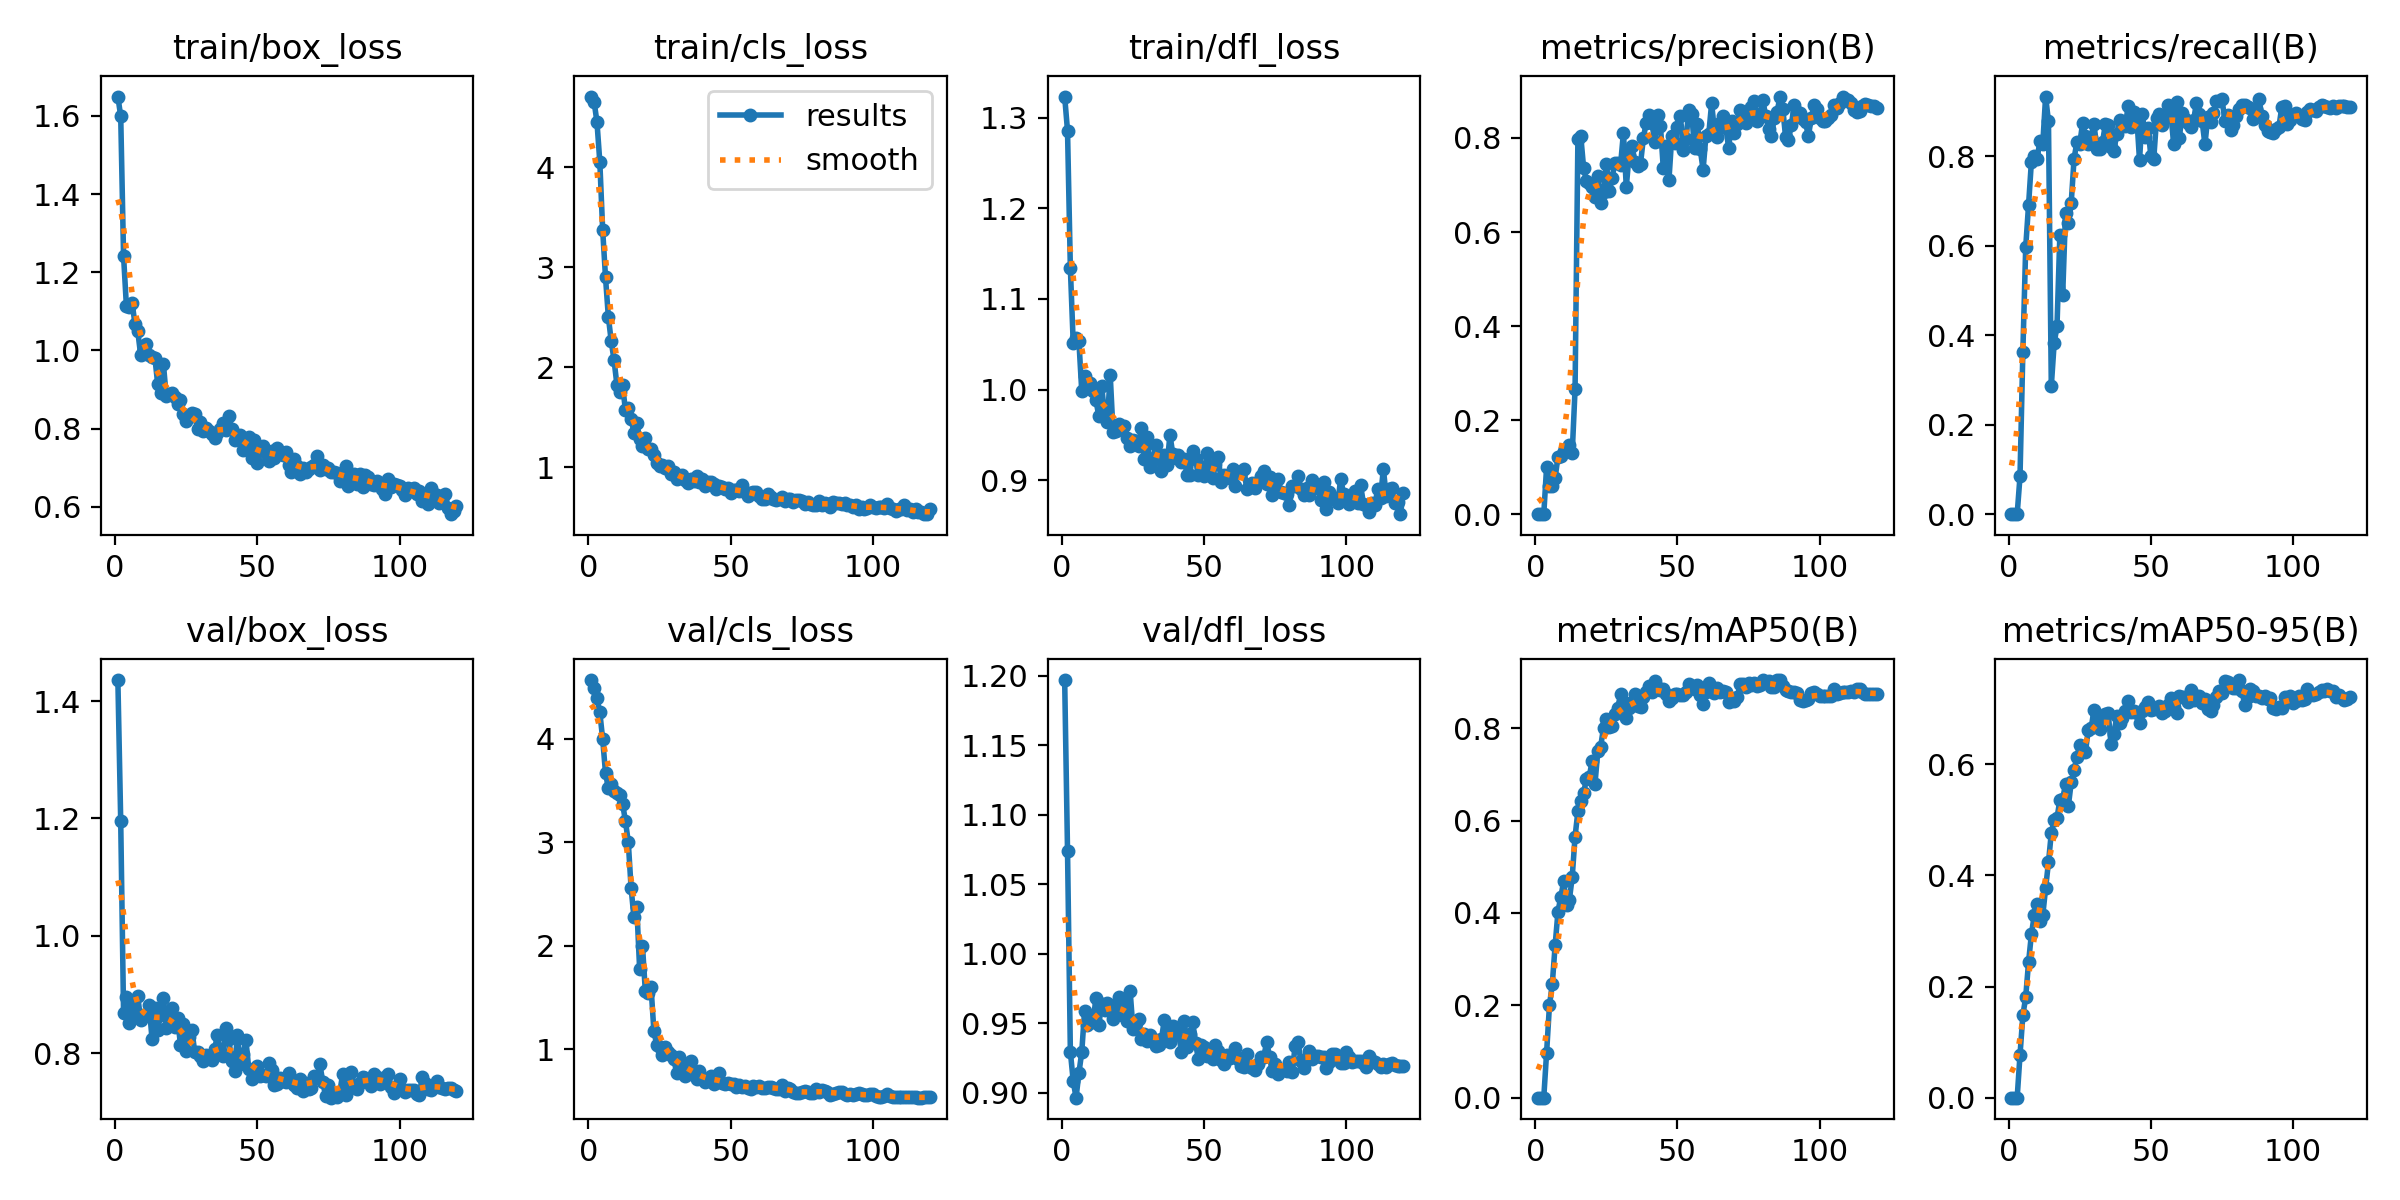

Data behind this chart, as committed beside it:
epoch, time, train/box_loss, train/cls_loss, train/dfl_loss, metrics/precision(B), metrics/recall(B), metrics/mAP50(B), metrics/mAP50-95(B), val/box_loss, val/cls_loss, val/dfl_loss, lr/pg0, lr/pg1, lr/pg2
1, 1.949, 1.65, 4.707, 1.323, 0, 0, 0, 0, 1.436, 4.566, 1.197, 2.38e-05, 2.38e-05, 2.38e-05
2, 3.927, 1.599, 4.654, 1.286, 0, 0, 0, 0, 1.195, 4.49, 1.074, 5.1928e-05, 5.1928e-05, 5.1928e-05
3, 5.904, 1.242, 4.451, 1.134, 0, 0, 0, 0, 0.8677, 4.389, 0.9294, 7.95848e-05, 7.95848e-05, 7.95848e-05
4, 7.894, 1.113, 4.055, 1.052, 0.1003, 0.08438, 0.09782, 0.07689, 0.8954, 4.254, 0.9084, 0.0001068, 0.0001068, 0.0001068
5, 9.897, 1.111, 3.377, 1.057, 0.06007, 0.3624, 0.1998, 0.1481, 0.8515, 3.998, 0.8964, 0.0001335, 0.0001335, 0.0001335
6, 11.9, 1.122, 2.901, 1.054, 0.05954, 0.5963, 0.2465, 0.1809, 0.8873, 3.669, 0.9141, 0.0001597, 0.0001597, 0.0001597
7, 13.92, 1.069, 2.505, 0.9983, 0.0773, 0.6905, 0.3304, 0.2436, 0.8672, 3.52, 0.9291, 0.0001855, 0.0001855, 0.0001855
8, 15.9, 1.049, 2.264, 1.015, 0.1226, 0.7874, 0.4031, 0.2939, 0.8966, 3.56, 0.9591, 0.0002108, 0.0002108, 0.0002108
9, 17.88, 0.9888, 2.072, 1.009, 0.1228, 0.8002, 0.4351, 0.3279, 0.8559, 3.495, 0.9488, 0.0002356, 0.0002356, 0.0002356
10, 19.84, 0.9965, 1.828, 1.008, 0.1351, 0.7935, 0.4682, 0.3493, 0.8643, 3.472, 0.9522, 0.00026, 0.00026, 0.00026
11, 21.84, 1.017, 1.757, 0.9981, 0.1393, 0.8342, 0.4174, 0.3173, 0.865, 3.456, 0.9511, 0.0002839, 0.0002839, 0.0002839
12, 23.8, 0.9879, 1.822, 0.9881, 0.1462, 0.8272, 0.4284, 0.3284, 0.8822, 3.372, 0.9685, 0.0003073, 0.0003073, 0.0003073
13, 25.75, 0.9824, 1.571, 0.9706, 0.1305, 0.9331, 0.4779, 0.3772, 0.8239, 3.204, 0.9489, 0.0003302, 0.0003302, 0.0003302
14, 27.74, 0.9819, 1.592, 1.004, 0.2654, 0.8774, 0.5655, 0.4233, 0.8761, 3.003, 0.9637, 0.0003527, 0.0003527, 0.0003527
15, 29.72, 0.9139, 1.485, 0.9725, 0.7987, 0.2866, 0.6203, 0.4764, 0.8386, 2.556, 0.9593, 0.0003747, 0.0003747, 0.0003747
16, 31.69, 0.8898, 1.346, 0.9643, 0.8043, 0.3816, 0.6422, 0.5, 0.8652, 2.272, 0.9644, 0.0003962, 0.0003962, 0.0003962
17, 33.66, 0.9653, 1.44, 1.016, 0.7368, 0.4204, 0.6595, 0.5034, 0.894, 2.371, 0.9631, 0.0004132, 0.0004132, 0.0004132
18, 35.63, 0.8828, 1.285, 0.9533, 0.7077, 0.6229, 0.6907, 0.535, 0.8436, 1.773, 0.9528, 0.0004092, 0.0004092, 0.0004092
19, 37.58, 0.888, 1.217, 0.9548, 0.7046, 0.4905, 0.6951, 0.538, 0.8603, 1.997, 0.963, 0.0004053, 0.0004053, 0.0004053
20, 39.56, 0.8913, 1.289, 0.9625, 0.6959, 0.674, 0.7297, 0.5643, 0.8764, 1.559, 0.969, 0.0004014, 0.0004014, 0.0004014
21, 41.55, 0.8804, 1.179, 0.9581, 0.6739, 0.6497, 0.6795, 0.5255, 0.8451, 1.546, 0.9559, 0.0003975, 0.0003975, 0.0003975
22, 43.55, 0.8632, 1.182, 0.9599, 0.7185, 0.6958, 0.7507, 0.5673, 0.8592, 1.603, 0.9652, 0.0003935, 0.0003935, 0.0003935
23, 45.53, 0.8723, 1.124, 0.9469, 0.6609, 0.7947, 0.7602, 0.5904, 0.8138, 1.178, 0.9518, 0.0003896, 0.0003896, 0.0003896
24, 47.5, 0.8372, 1.043, 0.9379, 0.685, 0.8315, 0.8012, 0.6134, 0.8491, 1.039, 0.9733, 0.0003857, 0.0003857, 0.0003857
25, 49.45, 0.8202, 1.018, 0.9448, 0.7457, 0.8264, 0.8198, 0.6347, 0.8043, 1.019, 0.9459, 0.0003818, 0.0003818, 0.0003818
26, 51.41, 0.8323, 1.019, 0.9435, 0.6875, 0.8745, 0.8017, 0.625, 0.8273, 0.9457, 0.9503, 0.0003778, 0.0003778, 0.0003778
27, 53.37, 0.8403, 0.9922, 0.938, 0.7144, 0.8442, 0.8052, 0.6226, 0.8392, 1.021, 0.9528, 0.0003739, 0.0003739, 0.0003739
28, 55.31, 0.8384, 1.013, 0.9581, 0.7472, 0.8276, 0.8314, 0.6618, 0.8024, 0.9722, 0.9389, 0.00037, 0.00037, 0.00037
29, 57.29, 0.8001, 0.9376, 0.9234, 0.7458, 0.8438, 0.843, 0.6649, 0.801, 0.9475, 0.9423, 0.000366, 0.000366, 0.000366
30, 59.24, 0.8163, 0.9523, 0.9475, 0.7435, 0.8722, 0.8736, 0.698, 0.7947, 0.9081, 0.9374, 0.0003621, 0.0003621, 0.0003621
31, 61.21, 0.7943, 0.8883, 0.9147, 0.8109, 0.8155, 0.8567, 0.6869, 0.7869, 0.7685, 0.9417, 0.0003582, 0.0003582, 0.0003582
32, 63.14, 0.8005, 0.9038, 0.9224, 0.6962, 0.8149, 0.8214, 0.6633, 0.7961, 0.9208, 0.9387, 0.0003543, 0.0003543, 0.0003543
33, 65.08, 0.7944, 0.9188, 0.9384, 0.7644, 0.8314, 0.8431, 0.6855, 0.7919, 0.8631, 0.9335, 0.0003503, 0.0003503, 0.0003503
34, 67.02, 0.7866, 0.8703, 0.9263, 0.7822, 0.8711, 0.8565, 0.6905, 0.789, 0.7361, 0.9346, 0.0003464, 0.0003464, 0.0003464
35, 68.98, 0.777, 0.84, 0.9106, 0.7492, 0.8704, 0.8733, 0.6919, 0.8064, 0.8284, 0.9384, 0.0003425, 0.0003425, 0.0003425
36, 70.93, 0.7888, 0.8834, 0.9281, 0.7399, 0.8203, 0.8479, 0.6358, 0.8313, 0.8852, 0.9521, 0.0003386, 0.0003386, 0.0003386
37, 72.89, 0.7997, 0.8658, 0.917, 0.7451, 0.8112, 0.8451, 0.6541, 0.8028, 0.7509, 0.9414, 0.0003346, 0.0003346, 0.0003346
38, 74.84, 0.8152, 0.9096, 0.9502, 0.799, 0.8506, 0.8672, 0.6871, 0.7956, 0.7134, 0.9362, 0.0003307, 0.0003307, 0.0003307
39, 76.8, 0.7958, 0.8523, 0.9287, 0.8327, 0.8797, 0.8783, 0.6743, 0.8422, 0.7889, 0.9479, 0.0003268, 0.0003268, 0.0003268
40, 78.75, 0.8327, 0.8865, 0.9244, 0.8489, 0.8695, 0.8911, 0.6834, 0.8235, 0.7086, 0.9434, 0.0003228, 0.0003228, 0.0003228
41, 80.69, 0.7982, 0.8156, 0.9276, 0.8325, 0.8672, 0.879, 0.6951, 0.7869, 0.6809, 0.9432, 0.0003189, 0.0003189, 0.0003189
42, 82.61, 0.7709, 0.8509, 0.9199, 0.7919, 0.9115, 0.9018, 0.7139, 0.769, 0.7033, 0.9295, 0.000315, 0.000315, 0.000315
43, 84.56, 0.7797, 0.852, 0.9234, 0.8493, 0.8662, 0.887, 0.6937, 0.8312, 0.7403, 0.9519, 0.0003111, 0.0003111, 0.0003111
44, 86.5, 0.7838, 0.8293, 0.9061, 0.8261, 0.8987, 0.8835, 0.6962, 0.7808, 0.6644, 0.933, 0.0003071, 0.0003071, 0.0003071
45, 88.47, 0.7456, 0.7814, 0.9054, 0.7365, 0.8913, 0.8851, 0.6923, 0.7983, 0.7151, 0.9423, 0.0003032, 0.0003032, 0.0003032
46, 90.43, 0.7661, 0.8143, 0.9322, 0.7831, 0.7911, 0.8737, 0.6738, 0.8217, 0.7717, 0.9509, 0.0002993, 0.0002993, 0.0002993
47, 92.41, 0.7781, 0.8035, 0.9239, 0.7113, 0.8946, 0.8599, 0.6963, 0.7735, 0.6697, 0.9356, 0.0002954, 0.0002954, 0.0002954
48, 94.38, 0.7242, 0.7812, 0.9053, 0.8041, 0.8426, 0.8657, 0.7027, 0.7565, 0.6586, 0.924, 0.0002914, 0.0002914, 0.0002914
49, 96.32, 0.7703, 0.7972, 0.914, 0.7899, 0.862, 0.8751, 0.7116, 0.7717, 0.6776, 0.9344, 0.0002875, 0.0002875, 0.0002875
50, 98.28, 0.7109, 0.7432, 0.9042, 0.8232, 0.7998, 0.8743, 0.6986, 0.7786, 0.6618, 0.9332, 0.0002836, 0.0002836, 0.0002836
51, 100.2, 0.7502, 0.7785, 0.9295, 0.8465, 0.7937, 0.8712, 0.6995, 0.7611, 0.6593, 0.9263, 0.0002796, 0.0002796, 0.0002796
52, 102.2, 0.7556, 0.7766, 0.9145, 0.7739, 0.8846, 0.8716, 0.7014, 0.762, 0.6309, 0.9267, 0.0002757, 0.0002757, 0.0002757
53, 104.2, 0.7378, 0.7599, 0.9028, 0.7979, 0.894, 0.8784, 0.7045, 0.7605, 0.6491, 0.9245, 0.0002718, 0.0002718, 0.0002718
54, 106.1, 0.717, 0.8189, 0.9175, 0.86, 0.8699, 0.8958, 0.6915, 0.7829, 0.638, 0.9346, 0.0002679, 0.0002679, 0.0002679
55, 108, 0.7438, 0.7537, 0.9254, 0.8505, 0.8882, 0.8869, 0.6953, 0.7719, 0.6408, 0.9301, 0.0002639, 0.0002639, 0.0002639
56, 110, 0.7246, 0.7133, 0.8975, 0.7781, 0.9133, 0.8848, 0.7073, 0.7461, 0.6262, 0.9235, 0.00026, 0.00026, 0.00026
57, 111.9, 0.7497, 0.7473, 0.9053, 0.8288, 0.8967, 0.8935, 0.7193, 0.7478, 0.6166, 0.9209, 0.0002561, 0.0002561, 0.0002561
58, 113.9, 0.738, 0.757, 0.904, 0.7758, 0.8268, 0.8716, 0.7023, 0.7571, 0.6451, 0.927, 0.0002522, 0.0002522, 0.0002522
59, 115.8, 0.7314, 0.7565, 0.9024, 0.7324, 0.9217, 0.8529, 0.6924, 0.753, 0.6339, 0.925, 0.0002482, 0.0002482, 0.0002482
60, 117.8, 0.7403, 0.7139, 0.9129, 0.8051, 0.8403, 0.8783, 0.7229, 0.7501, 0.6394, 0.9262, 0.0002443, 0.0002443, 0.0002443
... 60 more rows
